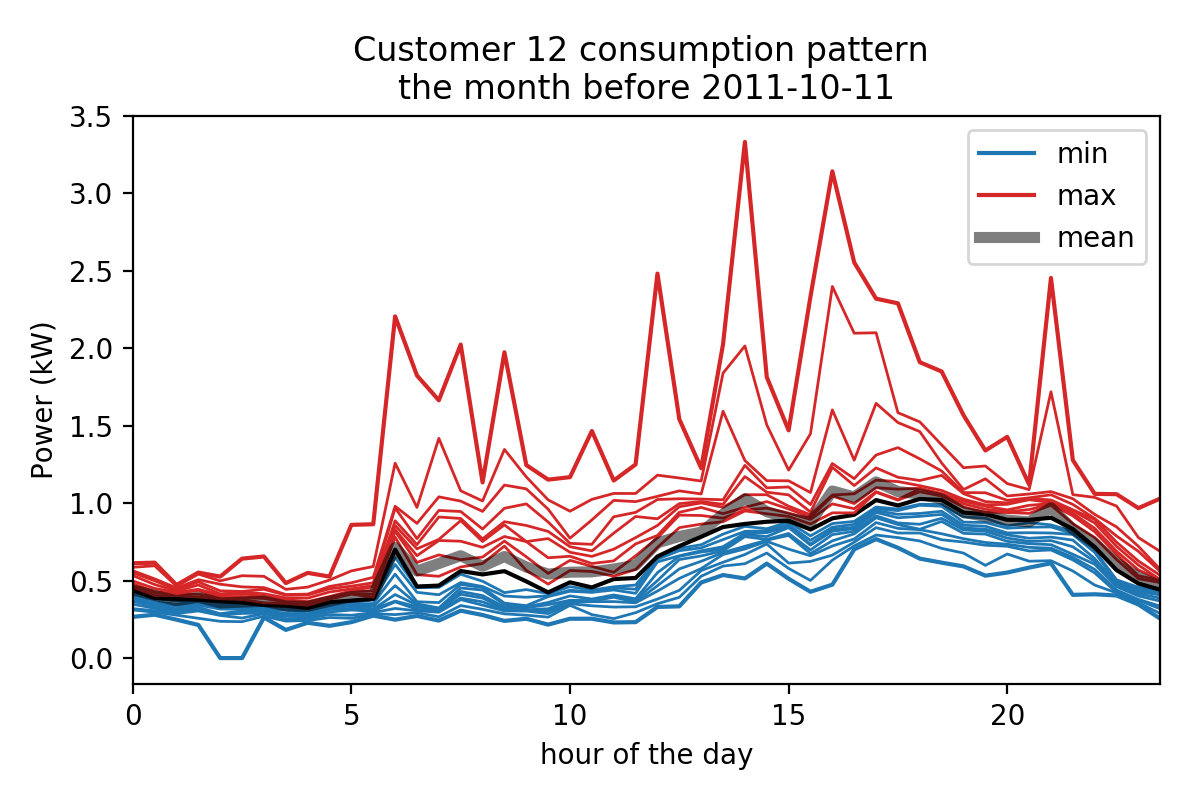

The file beside this chart, header and first rows:
, mean, min, q05, q10, q15, q20, q25, q30, q35, q40, q45, q50, q55, q60, q65, q70, q75, q80, q85, q90, q95, max
0.0, 0.4397, 0.266, 0.3109, 0.3192, 0.3476, 0.366, 0.3825, 0.384, 0.3915, 0.4048, 0.4152, 0.438, 0.4532, 0.4576, 0.4685, 0.4808, 0.498, 0.5328, 0.5503, 0.564, 0.586, 0.612
0.5, 0.4052, 0.28, 0.2961, 0.306, 0.3214, 0.3336, 0.3385, 0.3502, 0.3603, 0.3656, 0.3841, 0.388, 0.39, 0.4032, 0.4216, 0.4286, 0.4495, 0.4748, 0.4992, 0.5114, 0.596, 0.616
1.0, 0.3707, 0.248, 0.2772, 0.2878, 0.2967, 0.3012, 0.306, 0.3176, 0.3332, 0.3472, 0.3681, 0.381, 0.3996, 0.404, 0.4108, 0.4166, 0.424, 0.4328, 0.4412, 0.4526, 0.4646, 0.472
1.5, 0.3926, 0.214, 0.2568, 0.3042, 0.3129, 0.3284, 0.342, 0.3568, 0.3618, 0.3744, 0.376, 0.377, 0.3799, 0.3936, 0.4122, 0.437, 0.444, 0.472, 0.4917, 0.5058, 0.5422, 0.552
2.0, 0.3558, 0.0, 0.2372, 0.2752, 0.28, 0.2864, 0.3165, 0.3208, 0.3349, 0.3436, 0.3505, 0.367, 0.3778, 0.3828, 0.3917, 0.395, 0.4065, 0.4144, 0.4342, 0.4768, 0.4983, 0.526
2.5, 0.3613, 0.0, 0.235, 0.2586, 0.2883, 0.3048, 0.3155, 0.3228, 0.3287, 0.3464, 0.3561, 0.359, 0.3619, 0.3784, 0.3897, 0.3978, 0.4155, 0.4244, 0.4299, 0.4598, 0.5318, 0.642
3.0, 0.367, 0.262, 0.2707, 0.2866, 0.2908, 0.3008, 0.3065, 0.315, 0.328, 0.3328, 0.3362, 0.343, 0.3479, 0.3572, 0.385, 0.3886, 0.399, 0.4152, 0.444, 0.4548, 0.5277, 0.656
3.5, 0.3365, 0.182, 0.2388, 0.2538, 0.2707, 0.28, 0.289, 0.3092, 0.314, 0.32, 0.3266, 0.338, 0.3437, 0.3524, 0.3611, 0.3686, 0.3775, 0.3884, 0.406, 0.4104, 0.4437, 0.484
4.0, 0.3339, 0.228, 0.2423, 0.2554, 0.2662, 0.2772, 0.2825, 0.2854, 0.3029, 0.3092, 0.3104, 0.324, 0.3338, 0.3408, 0.3437, 0.351, 0.364, 0.3868, 0.4073, 0.4128, 0.4582, 0.55
4.5, 0.3667, 0.208, 0.2619, 0.2812, 0.2977, 0.3136, 0.3205, 0.3294, 0.3363, 0.3416, 0.3524, 0.361, 0.3772, 0.3808, 0.3837, 0.384, 0.3975, 0.4268, 0.4473, 0.4624, 0.5038, 0.526
5.0, 0.3974, 0.232, 0.2567, 0.2762, 0.3102, 0.3212, 0.3385, 0.3428, 0.3475, 0.356, 0.3641, 0.371, 0.3988, 0.4124, 0.416, 0.4286, 0.4345, 0.4468, 0.4643, 0.4862, 0.5629, 0.86
5.5, 0.4071, 0.274, 0.2863, 0.294, 0.3029, 0.3152, 0.3165, 0.3334, 0.3522, 0.376, 0.3781, 0.382, 0.3916, 0.394, 0.4127, 0.435, 0.4605, 0.468, 0.4862, 0.5212, 0.5911, 0.864
6.0, 0.7138, 0.248, 0.2807, 0.3204, 0.3628, 0.368, 0.41, 0.4672, 0.542, 0.6044, 0.6495, 0.7, 0.7239, 0.7812, 0.8184, 0.8286, 0.8555, 0.8864, 0.9689, 0.9802, 1.258, 2.206
6.5, 0.5617, 0.272, 0.2927, 0.305, 0.315, 0.3312, 0.3425, 0.35, 0.3639, 0.4244, 0.4544, 0.462, 0.462, 0.5384, 0.6177, 0.661, 0.7055, 0.7324, 0.7712, 0.8696, 0.9725, 1.824
7.0, 0.6104, 0.242, 0.2668, 0.2962, 0.3014, 0.3104, 0.316, 0.3234, 0.358, 0.4088, 0.4562, 0.468, 0.4836, 0.528, 0.6661, 0.759, 0.766, 0.9108, 0.953, 1.041, 1.418, 1.664
7.5, 0.6607, 0.306, 0.339, 0.3774, 0.3871, 0.412, 0.43, 0.4522, 0.4755, 0.4876, 0.5411, 0.562, 0.5639, 0.588, 0.635, 0.7544, 0.8875, 0.9012, 0.9463, 1.013, 1.08, 2.024
8.0, 0.5925, 0.278, 0.3147, 0.3418, 0.363, 0.3872, 0.4035, 0.4392, 0.4552, 0.462, 0.496, 0.54, 0.5897, 0.6108, 0.6521, 0.715, 0.7525, 0.7696, 0.8332, 0.9468, 1.014, 1.134
8.5, 0.6555, 0.24, 0.2854, 0.3046, 0.3121, 0.3192, 0.3305, 0.3468, 0.3546, 0.4004, 0.4225, 0.561, 0.6862, 0.7232, 0.7554, 0.7848, 0.86, 0.8804, 0.9671, 1.117, 1.347, 1.974
9.0, 0.5874, 0.254, 0.2771, 0.3034, 0.3074, 0.3116, 0.325, 0.3308, 0.3385, 0.3928, 0.4421, 0.495, 0.5384, 0.5656, 0.6541, 0.752, 0.752, 0.856, 0.9953, 1.092, 1.17, 1.246
9.5, 0.5423, 0.216, 0.2644, 0.2874, 0.3055, 0.3184, 0.3445, 0.359, 0.3969, 0.402, 0.4161, 0.424, 0.4395, 0.4776, 0.5463, 0.6476, 0.7715, 0.8176, 0.8783, 0.9612, 1.021, 1.152
10.0, 0.5546, 0.254, 0.3407, 0.3512, 0.3596, 0.3716, 0.373, 0.4012, 0.4312, 0.438, 0.4611, 0.489, 0.5549, 0.5656, 0.6309, 0.6572, 0.683, 0.7188, 0.7406, 0.7738, 0.9482, 1.168
10.5, 0.5565, 0.254, 0.2806, 0.3374, 0.3641, 0.368, 0.37, 0.3812, 0.4243, 0.4272, 0.4388, 0.456, 0.5226, 0.5588, 0.5925, 0.6106, 0.6565, 0.692, 0.7344, 0.892, 1.024, 1.466
11.0, 0.5747, 0.23, 0.2546, 0.3294, 0.3646, 0.3928, 0.4015, 0.4074, 0.4398, 0.4536, 0.4602, 0.51, 0.518, 0.5288, 0.5538, 0.6276, 0.703, 0.8064, 0.9122, 1.018, 1.063, 1.146
11.5, 0.5995, 0.232, 0.2932, 0.3312, 0.3568, 0.362, 0.377, 0.3828, 0.4179, 0.4448, 0.4715, 0.517, 0.5416, 0.5716, 0.66, 0.7368, 0.7775, 0.914, 0.9406, 1.01, 1.062, 1.25
12.0, 0.7443, 0.33, 0.3509, 0.3808, 0.4326, 0.4672, 0.5, 0.5514, 0.6207, 0.6384, 0.6403, 0.656, 0.6736, 0.7148, 0.7758, 0.7916, 0.856, 0.8992, 1.024, 1.044, 1.181, 2.482
12.5, 0.7853, 0.334, 0.3922, 0.4372, 0.5143, 0.5756, 0.636, 0.6568, 0.6604, 0.6932, 0.7081, 0.723, 0.7702, 0.842, 0.9228, 0.9412, 0.977, 0.9968, 1.029, 1.079, 1.162, 1.542
13.0, 0.8127, 0.488, 0.5283, 0.5648, 0.5778, 0.6248, 0.6595, 0.6848, 0.6926, 0.7116, 0.7316, 0.783, 0.8059, 0.8648, 0.9204, 0.9726, 1.002, 1.01, 1.026, 1.06, 1.143, 1.226
13.5, 0.9285, 0.536, 0.5939, 0.6186, 0.6687, 0.6812, 0.6925, 0.7024, 0.719, 0.7648, 0.8002, 0.846, 0.8633, 0.8804, 0.9027, 0.9322, 0.9735, 0.9924, 1.022, 1.594, 1.839, 2.026
14.0, 1.029, 0.514, 0.6092, 0.6684, 0.7044, 0.7216, 0.784, 0.7974, 0.806, 0.818, 0.8504, 0.866, 0.893, 0.95, 0.956, 0.9726, 1.054, 1.172, 1.244, 1.275, 2.015, 3.332
14.5, 0.9453, 0.61, 0.6781, 0.7366, 0.7534, 0.7608, 0.766, 0.7846, 0.8098, 0.8212, 0.8349, 0.88, 0.9156, 0.9316, 0.968, 1.01, 1.054, 1.071, 1.099, 1.145, 1.506, 1.814
15.0, 0.9025, 0.512, 0.5787, 0.613, 0.7034, 0.792, 0.8045, 0.8426, 0.8498, 0.86, 0.878, 0.887, 0.8979, 0.9144, 0.936, 0.9626, 0.9805, 1.054, 1.105, 1.144, 1.213, 1.47
15.5, 0.8769, 0.428, 0.501, 0.624, 0.6607, 0.6748, 0.698, 0.7294, 0.7359, 0.7604, 0.789, 0.83, 0.8577, 0.8656, 0.8952, 0.9086, 0.925, 0.9428, 0.991, 1.069, 1.448, 2.334
16.0, 1.079, 0.474, 0.6324, 0.6644, 0.7234, 0.7568, 0.797, 0.819, 0.8306, 0.8448, 0.8685, 0.902, 0.9279, 0.9376, 0.9953, 1.047, 1.052, 1.231, 1.256, 1.602, 2.399, 3.142
16.5, 1.04, 0.702, 0.7241, 0.7484, 0.7687, 0.802, 0.8185, 0.8358, 0.8441, 0.8632, 0.8822, 0.925, 0.926, 0.9372, 0.9641, 0.9976, 1.061, 1.114, 1.158, 1.278, 2.097, 2.554
17.0, 1.137, 0.768, 0.7941, 0.8418, 0.8746, 0.906, 0.9185, 0.9404, 0.9518, 0.9632, 0.975, 1.02, 1.056, 1.07, 1.074, 1.1, 1.149, 1.228, 1.311, 1.644, 2.1, 2.32
17.5, 1.075, 0.712, 0.7776, 0.8072, 0.8373, 0.862, 0.872, 0.9058, 0.9281, 0.952, 0.9621, 0.985, 1.012, 1.02, 1.024, 1.09, 1.139, 1.167, 1.358, 1.52, 1.584, 2.29
18.0, 1.059, 0.642, 0.756, 0.8072, 0.8287, 0.8316, 0.864, 0.915, 0.9338, 0.9864, 0.9931, 1.027, 1.059, 1.074, 1.093, 1.097, 1.113, 1.146, 1.286, 1.462, 1.525, 1.91
18.5, 1.027, 0.616, 0.7081, 0.7638, 0.8025, 0.882, 0.902, 0.9272, 0.9474, 0.9804, 0.9913, 1.021, 1.026, 1.046, 1.052, 1.063, 1.082, 1.179, 1.208, 1.259, 1.376, 1.85
19.0, 0.9407, 0.592, 0.6778, 0.7492, 0.7706, 0.8052, 0.827, 0.8398, 0.8578, 0.8776, 0.9113, 0.939, 0.9591, 0.9756, 0.9959, 1.012, 1.026, 1.061, 1.069, 1.088, 1.229, 1.568
19.5, 0.9147, 0.532, 0.5985, 0.7286, 0.7462, 0.8004, 0.819, 0.8318, 0.8509, 0.8752, 0.9032, 0.929, 0.932, 0.9408, 0.9607, 0.9804, 0.989, 1.01, 1.067, 1.157, 1.24, 1.34
20.0, 0.8912, 0.552, 0.6719, 0.7218, 0.7349, 0.7536, 0.7745, 0.7954, 0.8079, 0.8384, 0.8533, 0.893, 0.9137, 0.9396, 0.9437, 0.9564, 0.9925, 1.002, 1.018, 1.047, 1.126, 1.428
20.5, 0.8784, 0.584, 0.6254, 0.6914, 0.7147, 0.7384, 0.753, 0.7736, 0.8091, 0.8452, 0.8745, 0.892, 0.9076, 0.934, 0.9588, 0.9864, 1.022, 1.03, 1.035, 1.059, 1.088, 1.12
21.0, 0.9705, 0.612, 0.6286, 0.698, 0.7095, 0.732, 0.7585, 0.7808, 0.8074, 0.8464, 0.8598, 0.906, 0.9712, 0.9868, 0.9931, 0.9966, 1.004, 1.021, 1.054, 1.075, 1.719, 2.454
21.5, 0.8316, 0.408, 0.5623, 0.6338, 0.6503, 0.67, 0.7185, 0.7616, 0.7983, 0.8036, 0.8187, 0.833, 0.8473, 0.868, 0.9182, 0.9336, 0.951, 0.9572, 0.9919, 1.029, 1.055, 1.278
22.0, 0.7406, 0.412, 0.4714, 0.55, 0.5724, 0.6056, 0.623, 0.6422, 0.6823, 0.6864, 0.6947, 0.717, 0.7716, 0.7788, 0.8157, 0.8376, 0.872, 0.8944, 0.9012, 0.9274, 1.037, 1.06
22.5, 0.6131, 0.404, 0.4209, 0.4238, 0.4394, 0.4612, 0.4685, 0.4812, 0.4909, 0.4972, 0.5052, 0.568, 0.6004, 0.6364, 0.6699, 0.69, 0.721, 0.7484, 0.7881, 0.8468, 0.9814, 1.058
23.0, 0.5227, 0.346, 0.3574, 0.373, 0.3787, 0.4008, 0.416, 0.4294, 0.4387, 0.454, 0.4565, 0.481, 0.5093, 0.5128, 0.531, 0.569, 0.6005, 0.6264, 0.689, 0.7214, 0.7777, 0.968
23.5, 0.4673, 0.254, 0.2874, 0.3178, 0.3349, 0.368, 0.387, 0.4076, 0.414, 0.426, 0.4361, 0.441, 0.4459, 0.4876, 0.5019, 0.506, 0.506, 0.5336, 0.5584, 0.5718, 0.6881, 1.03
